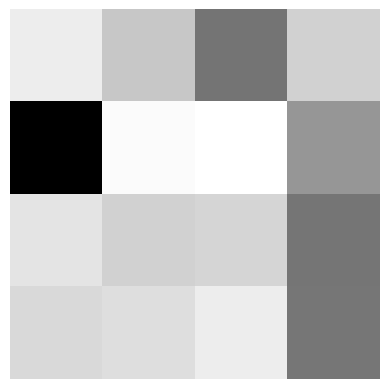
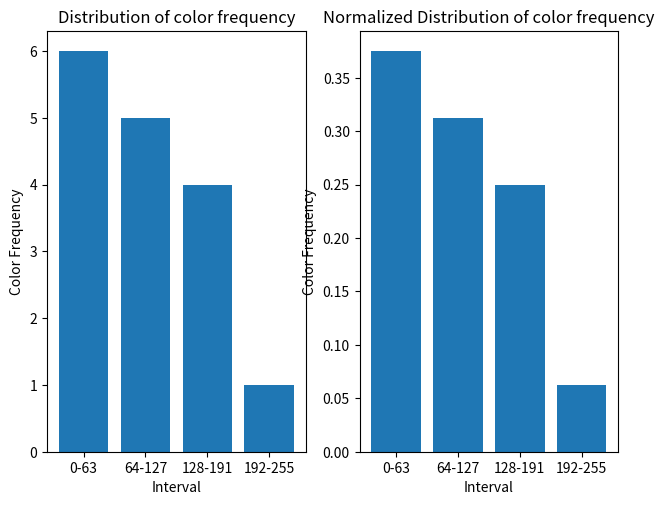

These charts were generated, in order, by the following Python code:
import matplotlib.pyplot as plt

import numpy as np


def get_distribution(values_range):
    min_value = 0
    max_value = 255

    interval_count = 4

    step = (max_value - min_value + 1) / interval_count

    buckets = [0 for i in range(interval_count)]

    def get_index(val):
        return int((val - min_value) / step)
    
    for v in values_range:
        buckets[get_index(v)] += 1

    return buckets

def show_frequency_plot(axs, frequency_buckets):
    labels = ['0-63', '64-127', '128-191', '192-255']

    index = np.arange(len(labels))
    axs.bar(index, frequency_buckets)
    axs.set_xlabel('Interval')
    axs.set_ylabel('Color Frequency')
    plt.sca(axs)
    plt.xticks(index, labels)
    plt.title('Distribution of color frequency')

def show_normalized_frequency_plot(axs, frequency_buckets):
    labels = ['0-63', '64-127', '128-191', '192-255']

    index = np.arange(len(labels))
    axs.bar(index, frequency_buckets)
    axs.set_xlabel('Interval')
    axs.set_ylabel('Color Frequency')
    plt.sca(axs)
    plt.xticks(index, labels)
    plt.title('Normalized Distribution of color frequency')

def show_color_plot(axs, values_range, dim):
    X = [[v for v in values_range[i * dim : i * dim + dim]] for i in range(dim)]


    axs.imshow(X, cmap='Greys')
    axs.axis('off')

    axs.spines['left'].set_color('c')
    axs.spines['right'].set_visible(True)
    axs.spines['top'].set_linewidth(5)
    axs.spines['left'].set_linewidth(5)


values = [45, 89, 156, 78, 245, 19, 12, 128, 56, 78, 74, 155, 70, 63, 45, 154]

buckets = get_distribution(values)

fig, axs = plt.subplots(1, 1)

show_color_plot(axs, values, 4)


fig, axs = plt.subplots(1, 2)
fig.tight_layout()

show_frequency_plot(axs[0], buckets)

pixels = values.__len__()
normalized = [(v / pixels) for v in buckets]
show_normalized_frequency_plot(axs[1], normalized)

plt.show()